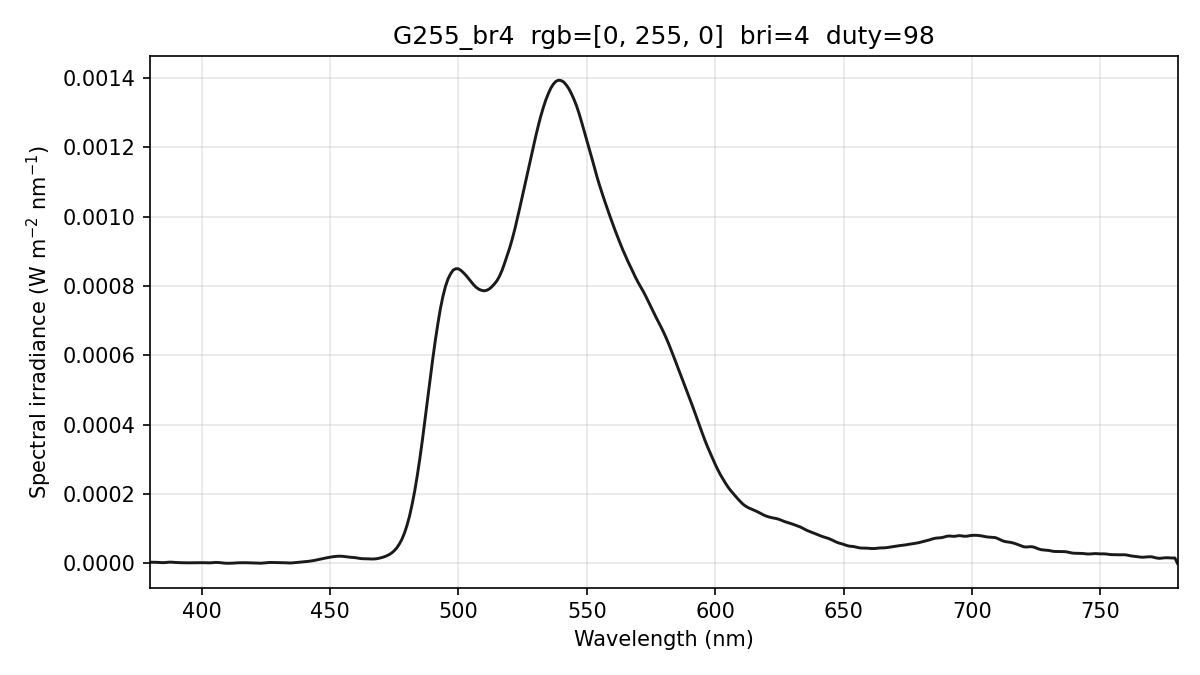

Source data for this figure (header and first rows):
wavelength_nm, spectral_irradiance_W_m2_nm, spectral_irradiance_std_W_m2_nm, spectral_irradiance_uW_cm2_nm, photon_irradiance_photons_m2_s_nm, display_increment_W_m2_nm
380, 3.36525256e-06, 7.08691902e-07, 3.36525256e-04, 6.43760799e+12, 1.51518710e-06
381, 3.36525256e-06, 7.08691902e-07, 3.36525256e-04, 6.45454906e+12, 1.51518706e-06
382, 3.36525256e-06, 7.08691902e-07, 3.36525256e-04, 6.47149013e+12, 1.51518706e-06
383, 3.04071279e-06, 4.96268427e-07, 3.04071279e-04, 5.86269691e+12, 1.19863710e-06
384, 2.40890821e-06, 2.89452096e-07, 2.40890821e-04, 4.65666230e+12, 5.87402763e-07
385, 2.14541878e-06, 5.14363233e-07, 2.14541878e-04, 4.15811097e+12, 5.36603620e-07
386, 2.57478468e-06, 6.87589398e-07, 2.57478468e-04, 5.00324177e+12, 1.36278999e-06
387, 3.43878288e-06, 8.56636201e-07, 3.43878288e-04, 6.69944750e+12, 2.68823632e-06
388, 3.69975855e-06, 1.05699081e-06, 3.69975855e-04, 7.22650614e+12, 3.12306853e-06
389, 3.35771156e-06, 1.15401829e-06, 3.35771156e-04, 6.57531033e+12, 2.66728661e-06
390, 2.77111819e-06, 1.16472236e-06, 2.77111819e-04, 5.44055148e+12, 1.91692208e-06
391, 2.33559912e-06, 1.20367593e-06, 2.33559912e-04, 4.59725219e+12, 1.47528068e-06
392, 2.06067194e-06, 1.29236307e-06, 2.06067194e-04, 4.06647579e+12, 1.35120455e-06
393, 1.87871960e-06, 1.15186105e-06, 1.87871960e-04, 3.71687353e+12, 1.35089267e-06
394, 1.75619643e-06, 7.13998031e-07, 1.75619643e-04, 3.48331364e+12, 1.40579414e-06
395, 1.71485020e-06, 1.46763419e-07, 1.71485020e-04, 3.40993854e+12, 1.46440292e-06
396, 1.73074810e-06, 2.63329633e-07, 1.73074810e-04, 3.45026392e+12, 1.44489763e-06
397, 1.80389042e-06, 4.80399653e-07, 1.80389042e-04, 3.60515487e+12, 1.34727853e-06
398, 1.92708584e-06, 4.77408411e-07, 1.92708584e-04, 3.86106756e+12, 1.29756056e-06
399, 2.07599877e-06, 4.22157275e-07, 2.07599877e-04, 4.16987711e+12, 1.33688406e-06
400, 2.18241999e-06, 7.28017697e-07, 2.18241999e-04, 4.39462266e+12, 1.38964210e-06
401, 2.08370527e-06, 8.61557926e-07, 2.08370527e-04, 4.20633570e+12, 1.21888489e-06
402, 1.77821137e-06, 6.87345696e-07, 1.77821137e-04, 3.59859277e+12, 8.18922592e-07
403, 1.66237347e-06, 4.03488555e-07, 1.66237347e-04, 3.37253847e+12, 6.81505404e-07
404, 1.99762418e-06, 4.74792101e-07, 1.99762418e-04, 4.06273428e+12, 1.11600386e-06
405, 2.70208472e-06, 8.38473378e-07, 2.70208472e-04, 5.50905683e+12, 2.03620093e-06
406, 2.87003066e-06, 1.04023779e-06, 2.87003066e-04, 5.86591597e+12, 2.41785716e-06
407, 2.37859925e-06, 1.01944239e-06, 2.37859925e-04, 4.87347738e+12, 2.10520016e-06
408, 1.44912844e-06, 8.16652037e-07, 1.44912844e-04, 2.97639325e+12, 1.16749325e-06
409, 7.88437534e-07, 6.11851285e-07, 7.88437534e-05, 1.62335636e+12, 1.97111383e-07
410, 3.96526593e-07, 3.56226852e-07, 3.96526593e-05, 8.18426048e+11, -8.05945455e-07
411, 4.10253919e-07, 1.23819564e-07, 4.10253919e-05, 8.48824347e+11, -1.14951452e-06
412, 7.25141164e-07, 1.56109979e-07, 7.25141164e-05, 1.50398340e+12, -7.57169521e-07
413, 1.28742040e-06, 4.10025127e-07, 1.28742040e-04, 2.67666306e+12, 2.30757307e-07
414, 1.70669677e-06, 4.20262225e-07, 1.70669677e-04, 3.55696815e+12, 8.41320820e-07
415, 1.95812826e-06, 5.99667764e-07, 1.95812826e-04, 4.09084005e+12, 1.01381662e-06
416, 2.02833659e-06, 8.38966574e-07, 2.02833659e-04, 4.24772727e+12, 8.54311649e-07
417, 2.00621442e-06, 5.77279354e-07, 2.00621442e-04, 4.21149870e+12, 6.47690185e-07
418, 1.87343786e-06, 5.29525177e-07, 1.87343786e-04, 3.94220170e+12, 4.02546078e-07
419, 1.58295882e-06, 9.41722362e-07, 1.58295882e-04, 3.33892686e+12, 2.06700180e-07
420, 1.15996186e-06, 9.05789774e-07, 1.15996186e-04, 2.45254095e+12, 7.30039323e-08
421, 7.51778970e-07, 5.28204350e-07, 7.51778970e-05, 1.59329259e+12, 1.15777273e-08
422, 5.76673541e-07, 2.80807690e-07, 5.76673541e-05, 1.22508365e+12, -1.60385460e-08
423, 6.34645732e-07, 4.10029910e-07, 6.34645732e-05, 1.35143449e+12, -9.84474100e-09
424, 1.05366710e-06, 5.49169329e-07, 1.05366710e-04, 2.24901600e+12, 3.26235622e-07
425, 1.73681736e-06, 6.79176424e-07, 1.73681736e-04, 3.71591994e+12, 9.85864239e-07
426, 2.50598827e-06, 9.26746427e-07, 2.50598827e-04, 5.37417619e+12, 1.77457087e-06
427, 2.83319282e-06, 9.31692137e-07, 2.83319282e-04, 6.09013998e+12, 2.08166162e-06
428, 2.71128110e-06, 6.34360712e-07, 2.71128110e-04, 5.84173139e+12, 1.89837823e-06
429, 2.48683337e-06, 4.15445639e-07, 2.48683337e-04, 5.37065489e+12, 1.52966337e-06
430, 2.46671921e-06, 1.11404083e-07, 2.46671921e-04, 5.33963338e+12, 1.29493671e-06
431, 2.56205280e-06, 4.86591789e-07, 2.56205280e-04, 5.55889683e+12, 1.15378325e-06
432, 2.34708799e-06, 8.62442135e-07, 2.34708799e-04, 5.10430228e+12, 8.78753740e-07
433, 1.78596263e-06, 9.85825981e-07, 1.78596263e-04, 3.89299218e+12, 4.46332213e-07
434, 1.32533343e-06, 8.48723408e-07, 1.32533343e-04, 2.89559722e+12, 1.74753604e-07
435, 1.38072439e-06, 6.13936537e-07, 1.38072439e-04, 3.02356647e+12, 3.03881107e-07
436, 1.95035703e-06, 6.39346805e-07, 1.95035703e-04, 4.28078955e+12, 8.46670747e-07
437, 2.66519127e-06, 8.64837942e-07, 2.66519127e-04, 5.86317810e+12, 1.60740916e-06
438, 3.36697899e-06, 1.02647778e-06, 3.36697899e-04, 7.42399695e+12, 2.46321171e-06
439, 4.05888523e-06, 1.06275694e-06, 4.05888523e-04, 8.97004371e+12, 3.36582338e-06
... 341 more rows
